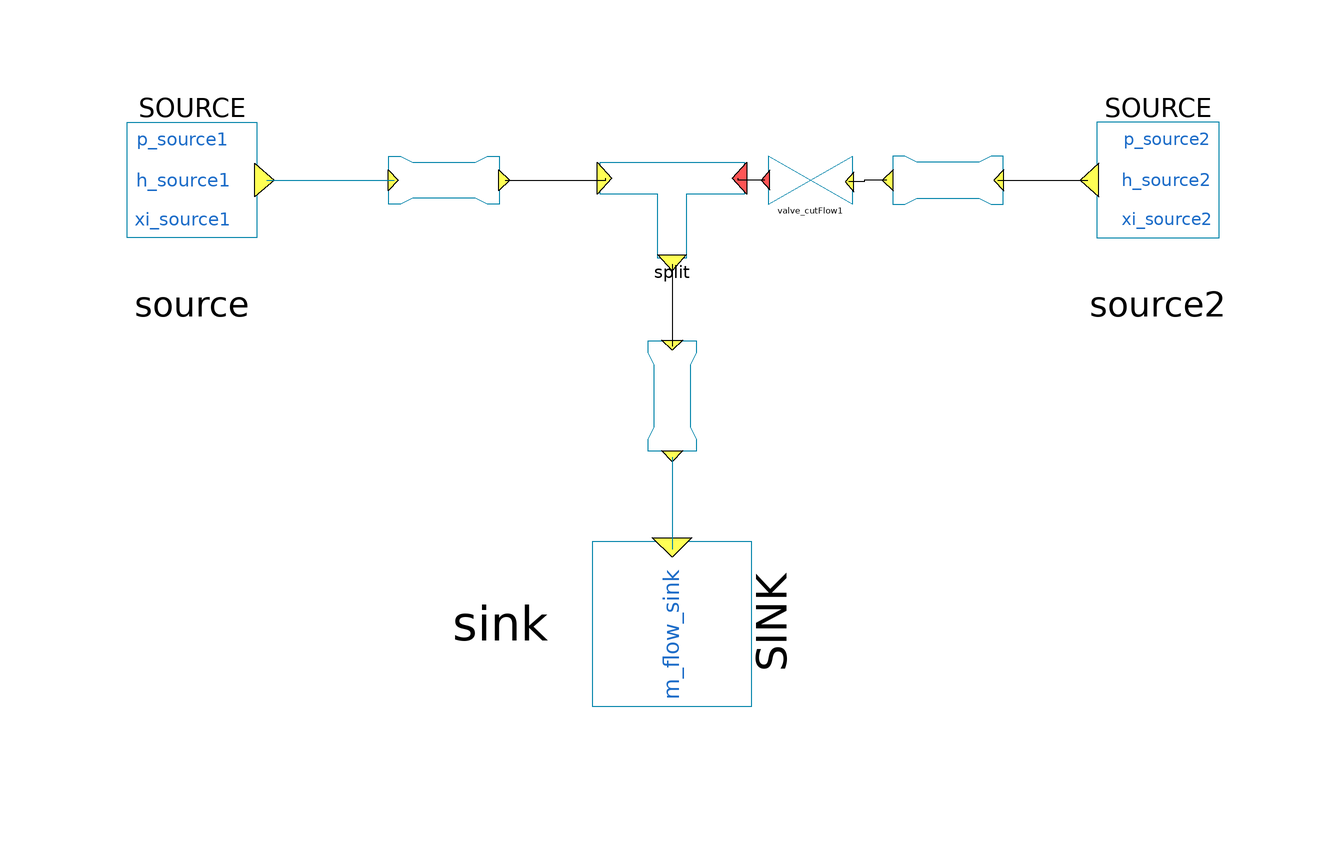

The component connection diagram of the Modelica model below, drawn from its own Placement and Line annotations.

model StatCycMix2



//________________________________________________________________________________//
// Component of the TransiEnt Library, version: 2.0.1                             //
//                                                                                //
// Licensed by Hamburg University of Technology under the 3-BSD-clause.           //
// Copyright 2021, Hamburg University of Technology.                              //
//________________________________________________________________________________//
//                                                                                //
// TransiEnt.EE, ResiliEntEE, IntegraNet and IntegraNet II are research projects  //
// supported by the German Federal Ministry of Economics and Energy               //
// (FKZ 03ET4003, 03ET4048, 0324027 and 03EI1008).                                //
// The TransiEnt Library research team consists of the following project partners://
// Institute of Engineering Thermodynamics (Hamburg University of Technology),    //
// Institute of Energy Systems (Hamburg University of Technology),                //
// Institute of Electrical Power and Energy Technology                            //
// (Hamburg University of Technology)                                             //
// Fraunhofer Institute for Environmental, Safety, and Energy Technology UMSICHT, //
// Gas- und Wärme-Institut Essen						  //
// and                                                                            //
// XRG Simulation GmbH (Hamburg, Germany).                                        //
//________________________________________________________________________________//





   import TransiEnt;
   extends TransiEnt.Basics.Icons.ModelStaticCycle;
   outer TransiEnt.SimCenter simCenter;
   parameter TILMedia.VLEFluidTypes.BaseVLEFluid medium = simCenter.gasModel1 "Medium in the component";
   parameter Boolean quadraticPressureLoss=false "Nominal point pressure loss; set to true for quadratic coefficient";

   parameter SI.Pressure p_source1=simCenter.p_eff_2+simCenter.p_amb_const "|Sources|Absolute pressure";
   parameter SI.SpecificEnthalpy h_source1=785411 "|Sources|Specific enthalp";
   parameter SI.MassFraction xi_source1[medium.nc-1]=medium.xi_default "|Sources|Mass specific composition";
   parameter SI.Pressure p_source2=simCenter.p_eff_2+simCenter.p_amb_const "|Sources|Absolute pressure";
   parameter SI.SpecificEnthalpy h_source2=785411 "|Sources|Specific enthalpy";
   parameter SI.MassFraction xi_source2[medium.nc-1]=medium.xi_default "|Sources|Mass specific composition";
   parameter SI.MassFlowRate m_flow_sink=1 "|Sinks|Mass flow in sink";
   parameter SI.PressureDifference Delta_p_nom_pipe1=0.1e5 "|Pipes|Nominal pressure drop in pipe 1";
   parameter SI.PressureDifference Delta_p_nom_pipe2=0.1e5 "|Pipes|Nominal pressure drop in pipe 2";
   parameter SI.PressureDifference Delta_p_nom_pipe3=0.1e5 "|Pipes|Nominal pressure drop in pipe 3";
   parameter SI.MassFlowRate m_flow_nom_pipe1=1 "|Pipes|Nominal mass flow rate in pipe 1";
   parameter SI.MassFlowRate m_flow_nom_pipe2=1 "|Pipes|Nominal mass flow rate in pipe 2";
   parameter SI.MassFlowRate m_flow_nom_pipe3=1 "|Pipes|Nominal mass flow rate in pipe 3";

  TransiEnt.Grid.Gas.StaticCycles.Source_yellow source(
    medium=medium,
    p=p_source1,
    h=h_source1,
    xi=xi_source1) annotation (Placement(transformation(extent={{-98,-16},{-62,16}})));
  TransiEnt.Grid.Gas.StaticCycles.Sink_yellow sink(medium=medium, m_flow=m_flow_sink) annotation (Placement(transformation(
        extent={{-23,-22},{23,22}},
        rotation=270,
        origin={0,-74})));
  TransiEnt.Grid.Gas.StaticCycles.Mixer1 split(medium=medium) annotation (Placement(transformation(
        extent={{-12,-8},{12,8}},
        rotation=0,
        origin={0,-5})));
  TransiEnt.Grid.Gas.StaticCycles.Pipe_yellow pipe1(
    Delta_p_nom=Delta_p_nom_pipe1,
    medium=medium,
    m_flow_nom=m_flow_nom_pipe1,
    quadraticPressureLoss=quadraticPressureLoss) annotation (Placement(transformation(extent={{-48,-4},{-28,4}})));
  TransiEnt.Grid.Gas.StaticCycles.Pipe_yellow pipe3(
    Delta_p_nom=Delta_p_nom_pipe3,
    medium=medium,
    m_flow_nom=m_flow_nom_pipe3,
    quadraticPressureLoss=quadraticPressureLoss) annotation (Placement(transformation(extent={{56,-4},{36,4}})));
  TransiEnt.Grid.Gas.StaticCycles.Pipe_yellow pipe2(
    Delta_p_nom=Delta_p_nom_pipe2,
    medium=medium,
    m_flow_nom=m_flow_nom_pipe2,
    quadraticPressureLoss=quadraticPressureLoss) annotation (Placement(transformation(
        extent={{-10,-4},{10,4}},
        rotation=270,
        origin={0,-36})));
  TransiEnt.Grid.Gas.StaticCycles.Valve_cutFlow valve_cutFlow1(medium=medium) annotation (Placement(transformation(extent={{30,-4},{16,4}})));
  TransiEnt.Grid.Gas.StaticCycles.Source_yellow source2(
    p=p_source2,
    medium=medium,
    h=h_source2,
    xi=xi_source2) annotation (Placement(transformation(
        extent={{17,-16},{-17,16}},
        rotation=0,
        origin={81,0})));
equation
  connect(source.outlet, pipe1.inlet) annotation (Line(points={{-67.58,0},{-67.58,0},{-46.3,0}}, color={0,131,169}));
  connect(pipe2.outlet, sink.inlet) annotation (Line(points={{-1.77636e-015,-46.2},{-1.77636e-015,-61.58},{2.66454e-015,-61.58}}, color={0,131,169}));
  connect(pipe3.outlet, valve_cutFlow1.inlet) annotation (Line(points={{35.8,0},{32,0},{32,-0.32},{29.44,-0.32}}, color={0,0,0}));
  connect(split.outlet, pipe2.inlet) annotation (Line(points={{0,-14.0667},{0,-27.7}}, color={0,0,0}));
  connect(valve_cutFlow1.outlet, split.inlet2) annotation (Line(points={{15.44,0},{11.04,0},{11.04,0.333333}}, color={0,0,0}));
  connect(pipe1.outlet, split.inlet1) annotation (Line(points={{-27.8,0},{-11.04,0},{-11.04,0.333333}}, color={0,0,0}));
  connect(pipe3.inlet, source2.outlet) annotation (Line(points={{54.3,0},{69.27,0}}, color={0,0,0}));
  annotation (Diagram(graphics,
                      coordinateSystem(preserveAspectRatio=false, extent={{-100,-100},{100,100}})),
          Documentation(info="<html>
<h4><span style=\"color: #008000\">1. Purpose of model</span></h4>
<p>Tester for static cycle mixer 2.</p>
<h4><span style=\"color: #008000\">2. Level of detail, physical effects considered, and physical insight</span></h4>
<p>(Purely technical component without physical modeling.)</p>
<h4><span style=\"color: #008000\">3. Limits of validity </span></h4>
<p>(Purely technical component without physical modeling.)</p>
<h4><span style=\"color: #008000\">4. Interfaces</span></h4>
<p>(no remarks)</p>
<h4><span style=\"color: #008000\">5. Nomenclature</span></h4>
<p>(no elements)</p>
<h4><span style=\"color: #008000\">6. Governing Equations</span></h4>
<p>(no equations)</p>
<h4><span style=\"color: #008000\">7. Remarks for Usage</span></h4>
<p>(no remarks)</p>
<h4><span style=\"color: #008000\">8. Validation</span></h4>
<p>(no validation or testing necessary)</p>
<h4><span style=\"color: #008000\">9. References</span></h4>
<p>(no remarks)</p>
<h4><span style=\"color: #008000\">10. Version History</span></h4>
<p>Created by Lisa Andresen (andresen@tuhh.de), Jun 2016</p>
</html>"));
end StatCycMix2;